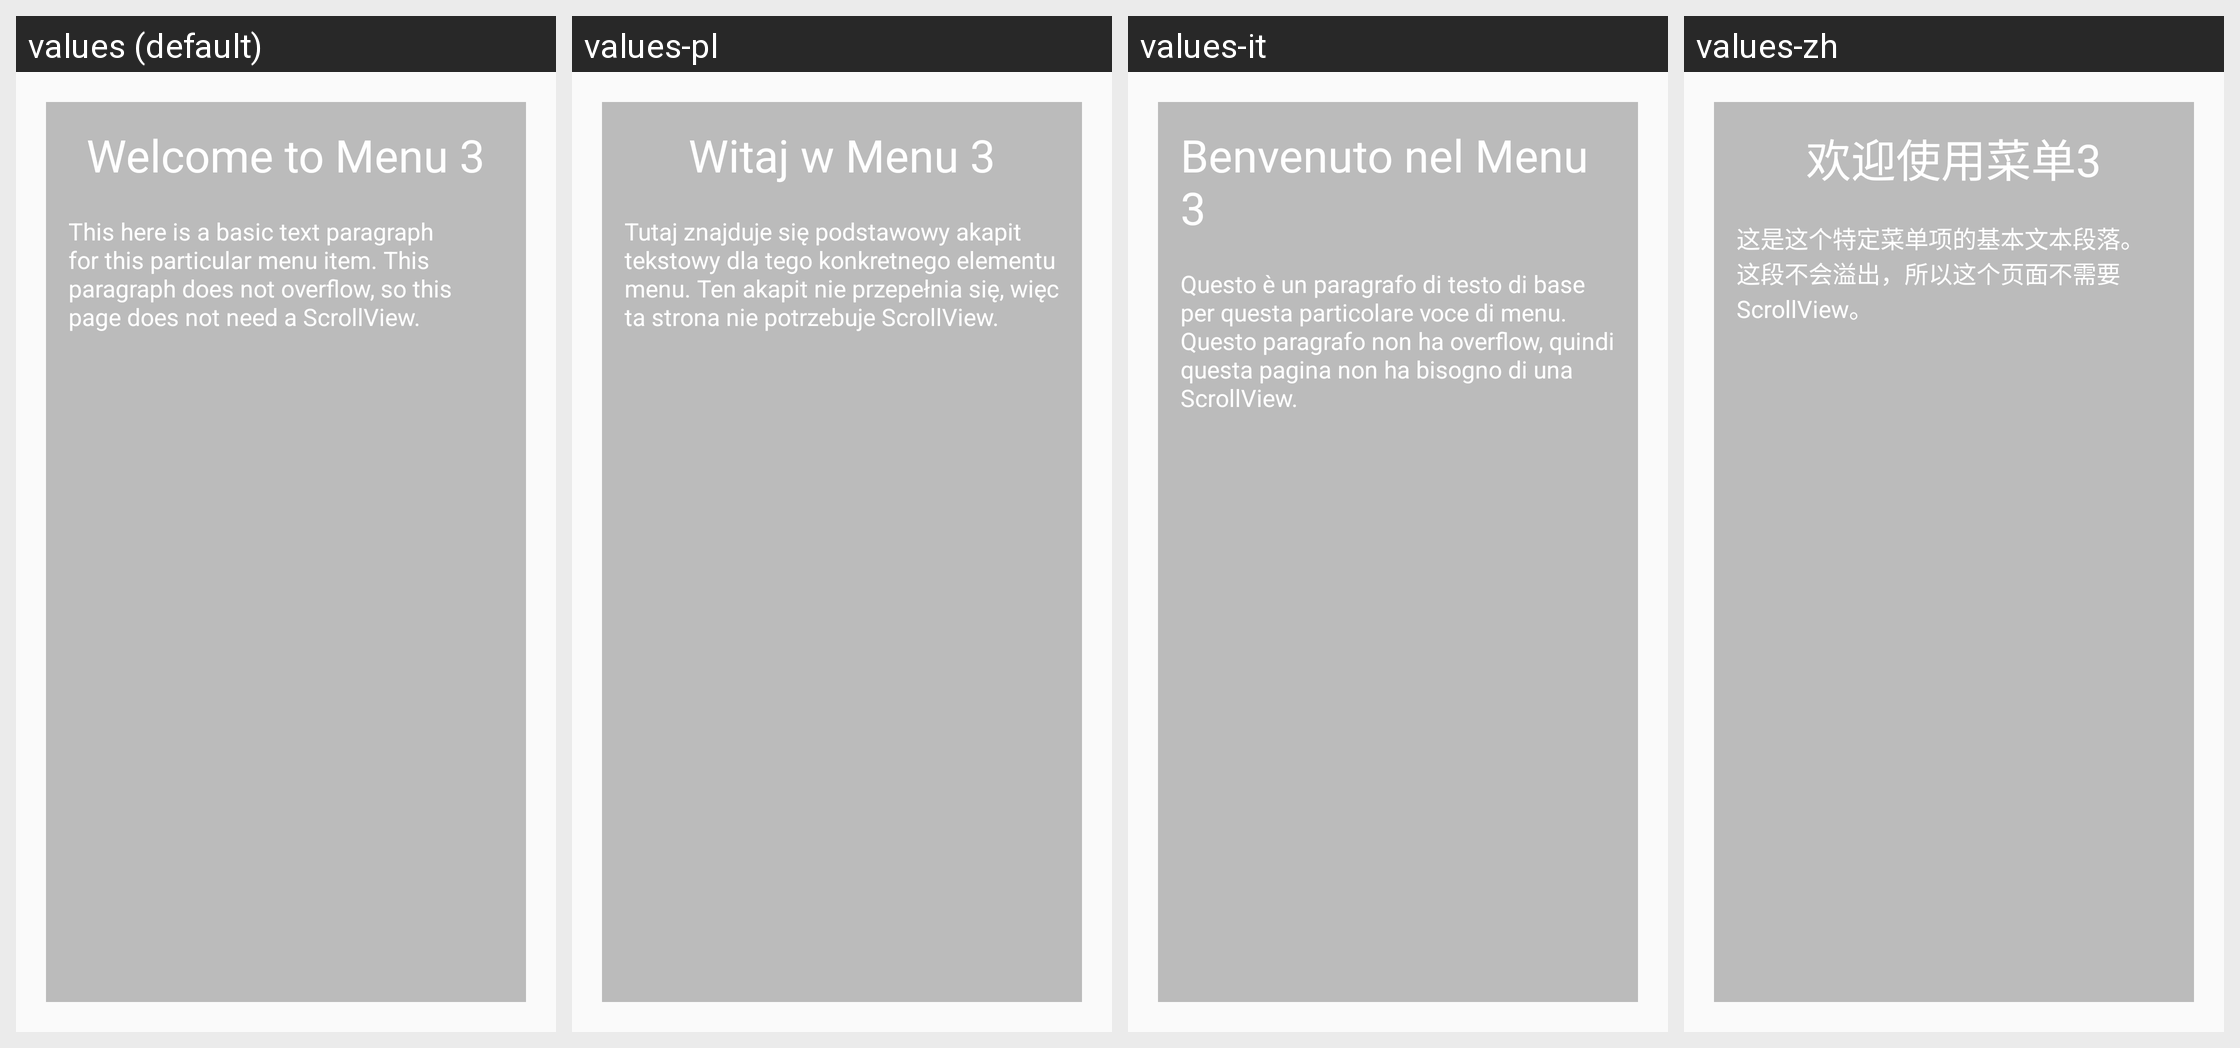

The same Android screen rendered under several of its app's locales, left to right. List the strings drawn on it with the default value and each locale's translation.
Android screen res/layout/menu_page_3_fragment.xml rendered under 4 locales, left to right: values (default), values-pl, values-it, values-zh. Device: Nexus 5 (rendered at 1080×1920; each locale shown at half size, 540×960, under a caption strip naming it); theme AppTheme.
Other locales in the repository, not shown: values-de, values-es, values-fr, values-ja, values-pt, values-ru.
Strings drawn on this screen, with the default value and each locale's value (text and hints the layout hard-codes, and strings that could not be matched under every locale, appear in the picture but are not listed):

menu_3_page_title
  values: Welcome to Menu 3
  values-pl: Witaj w Menu 3
  values-it: Benvenuto nel Menu 3
  values-zh: 欢迎使用菜单3

menu_3_page_content
  values: This here is a basic text paragraph for this particular menu item. This paragraph does not overflow, so this page does not need a ScrollView.
  values-pl: Tutaj znajduje się podstawowy akapit tekstowy dla tego konkretnego elementu menu. Ten akapit nie przepełnia się, więc ta strona nie potrzebuje ScrollView.
  values-it: Questo è un paragrafo di testo di base per questa particolare voce di menu. Questo paragrafo non ha overflow, quindi questa pagina non ha bisogno di una ScrollView.
  values-zh: 这是这个特定菜单项的基本文本段落。这段不会溢出，所以这个页面不需要ScrollView。
